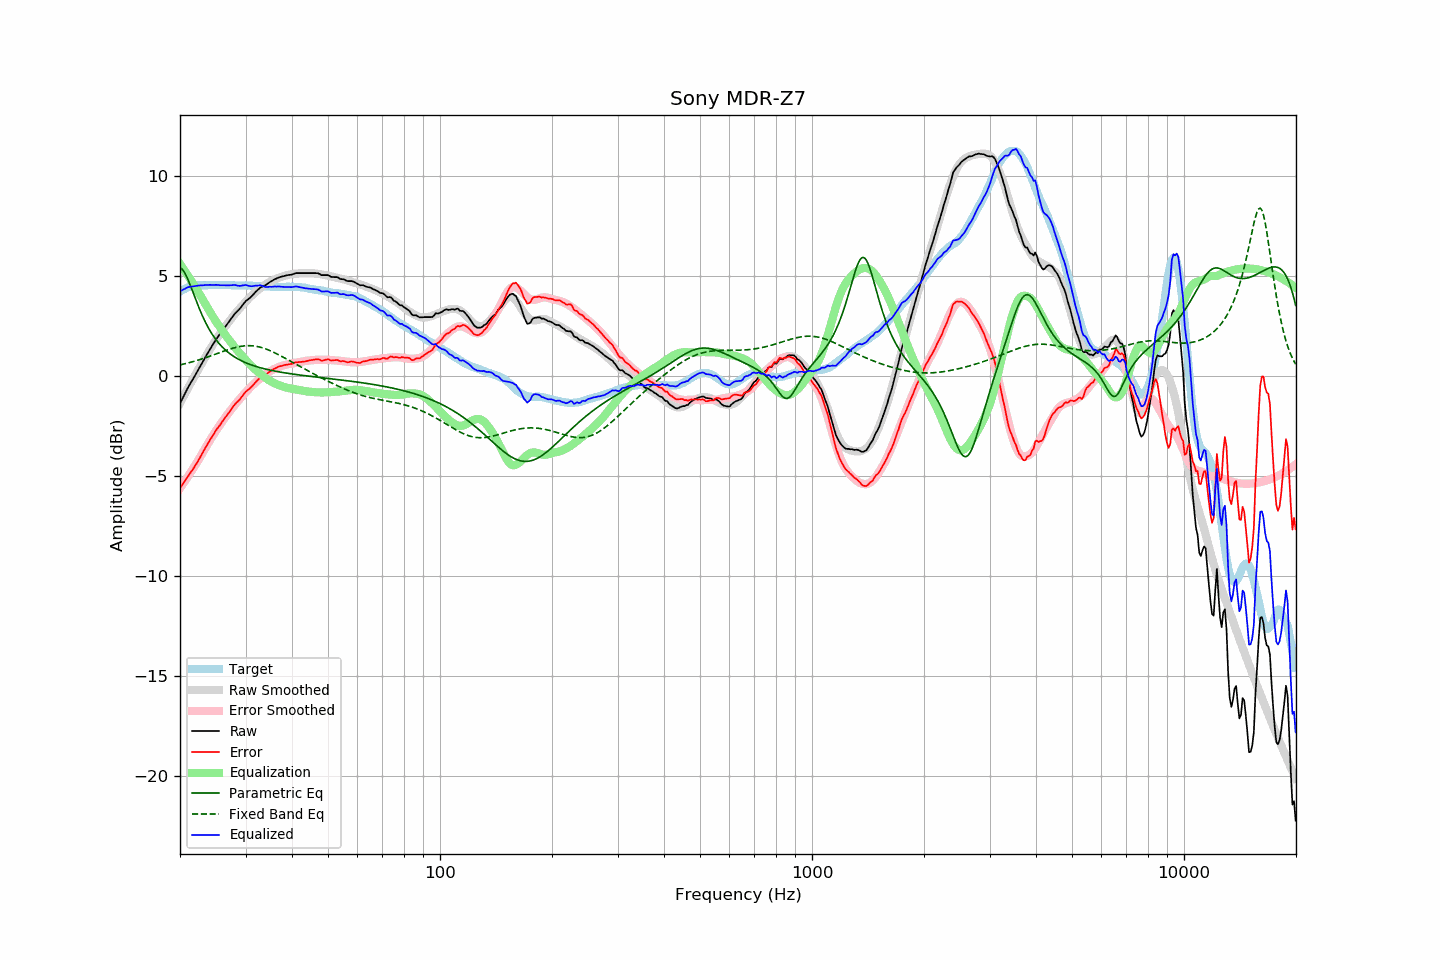

Source data for this figure (header and first rows):
frequency, raw, error, smoothed, error_smoothed, equalization, parametric_eq, fixed_band_eq, equalized_raw, equalized_smoothed, target
20.00, -1.37, -5.60, -1.35, -5.61, 5.61, 5.43, 0.56, 4.24, 4.25, 4.23
20.20, -1.21, -5.49, -1.20, -5.49, 5.49, 5.37, 0.58, 4.28, 4.29, 4.28
20.40, -1.05, -5.38, -1.05, -5.38, 5.38, 5.28, 0.60, 4.33, 4.33, 4.33
20.61, -0.89, -5.25, -0.90, -5.26, 5.26, 5.15, 0.62, 4.36, 4.36, 4.35
20.81, -0.73, -5.14, -0.75, -5.14, 5.14, 5.00, 0.64, 4.41, 4.39, 4.41
21.02, -0.57, -5.02, -0.60, -5.02, 5.02, 4.82, 0.66, 4.45, 4.42, 4.45
21.23, -0.43, -4.90, -0.45, -4.89, 4.89, 4.63, 0.68, 4.46, 4.45, 4.47
21.44, -0.29, -4.78, -0.30, -4.77, 4.77, 4.42, 0.70, 4.48, 4.47, 4.49
21.66, -0.16, -4.67, -0.16, -4.65, 4.65, 4.21, 0.72, 4.48, 4.49, 4.51
21.87, -0.02, -4.53, -0.01, -4.52, 4.52, 4.00, 0.74, 4.50, 4.51, 4.52
22.09, 0.12, -4.42, 0.13, -4.39, 4.39, 3.78, 0.77, 4.51, 4.52, 4.54
22.31, 0.26, -4.28, 0.28, -4.26, 4.26, 3.58, 0.79, 4.52, 4.54, 4.55
22.54, 0.41, -4.14, 0.42, -4.12, 4.12, 3.38, 0.82, 4.53, 4.54, 4.55
22.76, 0.55, -4.00, 0.56, -3.99, 3.99, 3.19, 0.84, 4.54, 4.55, 4.55
22.99, 0.69, -3.85, 0.70, -3.85, 3.85, 3.00, 0.87, 4.54, 4.55, 4.54
23.22, 0.84, -3.70, 0.84, -3.71, 3.71, 2.83, 0.89, 4.55, 4.55, 4.54
23.45, 0.98, -3.56, 0.98, -3.57, 3.57, 2.66, 0.92, 4.55, 4.55, 4.54
23.69, 1.12, -3.43, 1.12, -3.43, 3.43, 2.51, 0.95, 4.55, 4.55, 4.55
23.92, 1.26, -3.29, 1.25, -3.30, 3.30, 2.36, 0.98, 4.56, 4.55, 4.55
24.16, 1.40, -3.15, 1.39, -3.16, 3.16, 2.22, 1.01, 4.56, 4.55, 4.55
24.40, 1.52, -3.03, 1.52, -3.03, 3.03, 2.09, 1.04, 4.55, 4.55, 4.56
24.65, 1.65, -2.90, 1.64, -2.90, 2.90, 1.97, 1.06, 4.55, 4.55, 4.55
24.89, 1.78, -2.76, 1.77, -2.78, 2.78, 1.86, 1.09, 4.56, 4.55, 4.55
25.14, 1.90, -2.65, 1.89, -2.66, 2.66, 1.76, 1.12, 4.56, 4.55, 4.55
25.39, 2.01, -2.54, 2.01, -2.54, 2.54, 1.66, 1.15, 4.55, 4.55, 4.56
25.65, 2.12, -2.44, 2.13, -2.42, 2.42, 1.56, 1.18, 4.54, 4.55, 4.56
25.91, 2.24, -2.31, 2.24, -2.31, 2.31, 1.48, 1.21, 4.54, 4.55, 4.55
26.16, 2.35, -2.20, 2.35, -2.19, 2.19, 1.40, 1.24, 4.54, 4.55, 4.55
26.43, 2.46, -2.09, 2.46, -2.08, 2.08, 1.32, 1.27, 4.54, 4.55, 4.55
26.69, 2.56, -1.99, 2.57, -1.98, 1.98, 1.25, 1.30, 4.53, 4.54, 4.55
26.96, 2.67, -1.88, 2.67, -1.87, 1.87, 1.18, 1.32, 4.54, 4.54, 4.55
27.23, 2.78, -1.77, 2.78, -1.76, 1.76, 1.12, 1.35, 4.54, 4.54, 4.55
27.50, 2.89, -1.66, 2.88, -1.66, 1.66, 1.06, 1.37, 4.54, 4.54, 4.55
27.77, 3.00, -1.54, 2.99, -1.55, 1.55, 1.01, 1.40, 4.55, 4.54, 4.54
28.05, 3.11, -1.43, 3.09, -1.45, 1.45, 0.95, 1.42, 4.56, 4.54, 4.54
28.33, 3.19, -1.34, 3.19, -1.35, 1.35, 0.90, 1.44, 4.54, 4.53, 4.53
28.62, 3.27, -1.26, 3.28, -1.25, 1.25, 0.86, 1.46, 4.52, 4.53, 4.53
28.90, 3.35, -1.19, 3.37, -1.16, 1.16, 0.81, 1.48, 4.51, 4.53, 4.54
29.19, 3.45, -1.08, 3.46, -1.07, 1.07, 0.77, 1.49, 4.52, 4.53, 4.53
29.48, 3.56, -0.98, 3.55, -0.98, 0.98, 0.73, 1.50, 4.54, 4.53, 4.54
29.78, 3.66, -0.87, 3.64, -0.89, 0.89, 0.70, 1.51, 4.54, 4.53, 4.53
30.08, 3.76, -0.78, 3.73, -0.80, 0.80, 0.66, 1.52, 4.56, 4.53, 4.54
30.38, 3.82, -0.71, 3.81, -0.71, 0.71, 0.63, 1.52, 4.53, 4.52, 4.53
30.68, 3.88, -0.65, 3.90, -0.63, 0.63, 0.60, 1.52, 4.51, 4.52, 4.53
30.99, 3.95, -0.58, 3.98, -0.55, 0.55, 0.57, 1.52, 4.49, 4.52, 4.53
31.30, 4.03, -0.49, 4.05, -0.47, 0.47, 0.54, 1.51, 4.49, 4.52, 4.52
31.61, 4.12, -0.40, 4.13, -0.39, 0.39, 0.51, 1.51, 4.51, 4.52, 4.52
31.93, 4.21, -0.31, 4.20, -0.31, 0.31, 0.49, 1.49, 4.52, 4.51, 4.52
32.24, 4.28, -0.23, 4.27, -0.24, 0.24, 0.46, 1.48, 4.52, 4.51, 4.51
32.57, 4.36, -0.15, 4.33, -0.18, 0.18, 0.44, 1.46, 4.53, 4.50, 4.51
32.89, 4.43, -0.08, 4.39, -0.11, 0.11, 0.42, 1.44, 4.54, 4.50, 4.51
33.22, 4.47, -0.03, 4.45, -0.05, 0.05, 0.39, 1.42, 4.52, 4.50, 4.50
33.55, 4.51, 0.01, 4.51, 0.02, -0.02, 0.37, 1.40, 4.49, 4.49, 4.50
33.89, 4.54, 0.05, 4.57, 0.08, -0.08, 0.35, 1.37, 4.46, 4.49, 4.49
34.23, 4.59, 0.10, 4.62, 0.14, -0.14, 0.33, 1.34, 4.45, 4.48, 4.49
34.57, 4.65, 0.17, 4.67, 0.19, -0.19, 0.32, 1.31, 4.46, 4.48, 4.48
34.92, 4.71, 0.23, 4.71, 0.24, -0.24, 0.30, 1.27, 4.47, 4.47, 4.48
35.27, 4.75, 0.28, 4.76, 0.29, -0.29, 0.28, 1.24, 4.46, 4.47, 4.47
35.62, 4.80, 0.33, 4.80, 0.33, -0.33, 0.27, 1.20, 4.47, 4.47, 4.47
35.97, 4.85, 0.38, 4.83, 0.37, -0.37, 0.25, 1.16, 4.48, 4.47, 4.47
... 635 more rows
